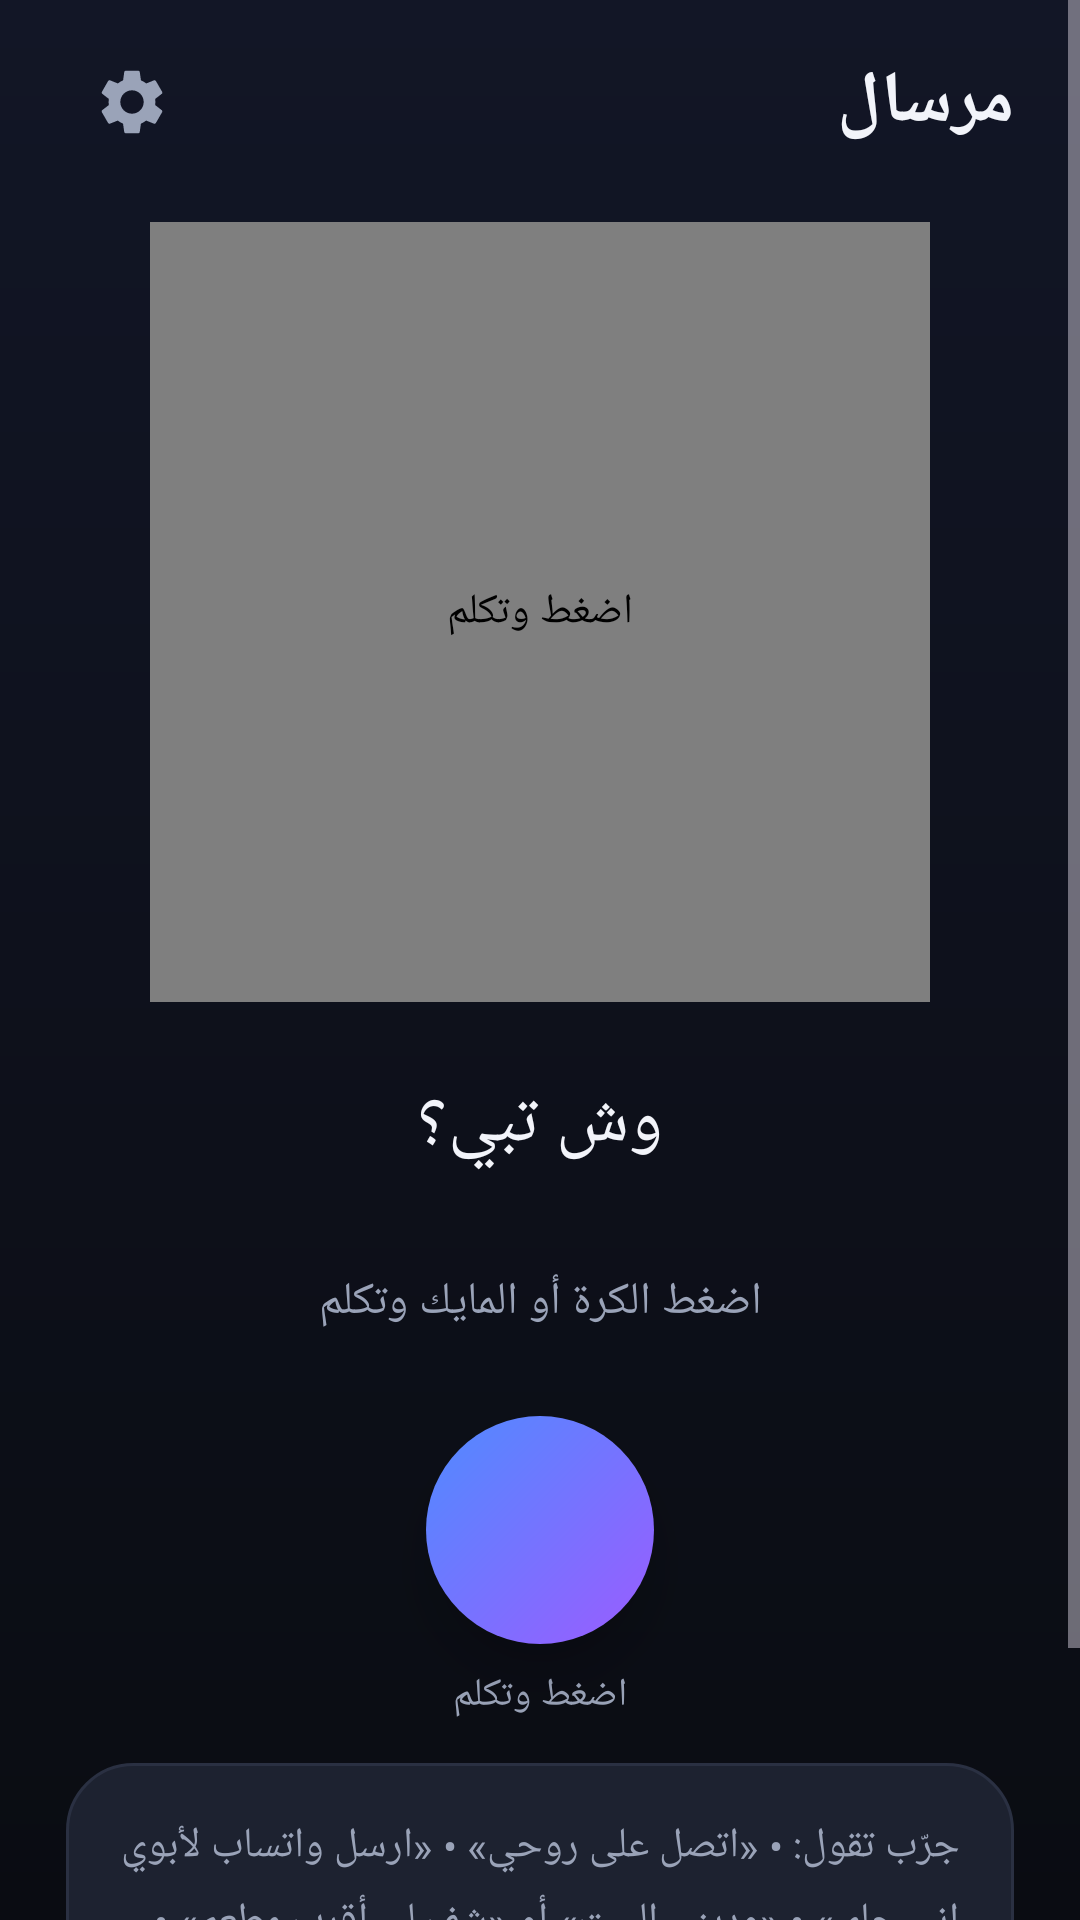

The Android layout XML behind this screen, and the referenced resources:
<!-- AndroidManifest.xml: application theme Theme.Naffith -->
<!-- res/layout/activity_main.xml -->
<?xml version="1.0" encoding="utf-8"?>
<ScrollView xmlns:android="http://schemas.android.com/apk/res/android"
    android:layout_width="match_parent"
    android:layout_height="match_parent"
    android:fillViewport="true">

    <LinearLayout
        android:layout_width="match_parent"
        android:layout_height="wrap_content"
        android:gravity="center_horizontal"
        android:layoutDirection="rtl"
        android:orientation="vertical"
        android:paddingHorizontal="22dp"
        android:paddingTop="12dp"
        android:paddingBottom="28dp">

        
        <LinearLayout
            android:layout_width="match_parent"
            android:layout_height="wrap_content"
            android:gravity="center_vertical"
            android:orientation="horizontal">

            <TextView
                android:layout_width="0dp"
                android:layout_height="wrap_content"
                android:layout_weight="1"
                android:text="@string/app_name"
                android:textColor="@color/text_primary"
                android:textSize="24sp"
                android:textStyle="bold" />

            <ImageButton
                android:id="@+id/settingsButton"
                android:layout_width="44dp"
                android:layout_height="44dp"
                android:background="?attr/selectableItemBackgroundBorderless"
                android:contentDescription="@string/settings_description"
                android:src="@drawable/ic_settings" />
        </LinearLayout>

        
        <com.naffith.app.VoiceOrbView
            android:id="@+id/orbView"
            android:layout_width="260dp"
            android:layout_height="260dp"
            android:layout_marginTop="18dp"
            android:contentDescription="@string/mic_description" />

        <TextView
            android:id="@+id/transcriptText"
            android:layout_width="match_parent"
            android:layout_height="wrap_content"
            android:layout_marginTop="8dp"
            android:gravity="center"
            android:lineSpacingExtra="4dp"
            android:minHeight="64dp"
            android:text="@string/transcript_placeholder"
            android:textColor="@color/text_primary"
            android:textIsSelectable="true"
            android:textSize="24sp" />

        <TextView
            android:id="@+id/statusText"
            android:layout_width="match_parent"
            android:layout_height="wrap_content"
            android:layout_marginTop="8dp"
            android:gravity="center"
            android:minHeight="40dp"
            android:text="@string/status_ready"
            android:textColor="@color/text_secondary"
            android:textSize="15sp" />

        
        <TextView
            android:id="@+id/answerText"
            android:layout_width="match_parent"
            android:layout_height="wrap_content"
            android:layout_marginTop="10dp"
            android:background="@drawable/bg_card"
            android:lineSpacingExtra="5dp"
            android:padding="18dp"
            android:textColor="@color/text_primary"
            android:textIsSelectable="true"
            android:textSize="17sp"
            android:visibility="gone" />

        <ImageButton
            android:id="@+id/micButton"
            android:layout_width="76dp"
            android:layout_height="76dp"
            android:layout_marginTop="18dp"
            android:background="@drawable/bg_mic_idle"
            android:contentDescription="@string/mic_description"
            android:elevation="10dp"
            android:padding="20dp"
            android:scaleType="fitCenter"
            android:src="@drawable/ic_mic" />

        <TextView
            android:layout_width="wrap_content"
            android:layout_height="wrap_content"
            android:layout_marginTop="8dp"
            android:text="@string/tap_to_talk"
            android:textColor="@color/text_secondary"
            android:textSize="13sp" />

        <TextView
            android:layout_width="match_parent"
            android:layout_height="wrap_content"
            android:layout_marginTop="14dp"
            android:background="@drawable/bg_card"
            android:lineSpacingExtra="6dp"
            android:padding="18dp"
            android:text="@string/examples"
            android:textColor="@color/text_secondary"
            android:textSize="14sp" />
    </LinearLayout>
</ScrollView>
<!-- resources referenced by this layout -->
<resources>
  <color name="text_primary">#F2F4FA</color>
  <color name="text_secondary">#9AA3B8</color>
  <!-- drawable bg_card (drawable) -->
  <?xml version="1.0" encoding="utf-8"?>
  <shape xmlns:android="http://schemas.android.com/apk/res/android" android:shape="rectangle">
      <solid android:color="@color/surface_card" />
      <stroke android:width="1dp" android:color="@color/surface_stroke" />
      <corners android:radius="22dp" />
  </shape>
  <!-- drawable bg_mic_idle (drawable) -->
  <?xml version="1.0" encoding="utf-8"?>
  <shape xmlns:android="http://schemas.android.com/apk/res/android" android:shape="oval">
      <gradient
          android:angle="315"
          android:endColor="@color/orb_violet"
          android:startColor="@color/orb_blue" />
  </shape>
  <string name="app_name">مرسال</string>
  <string name="examples">جرّب تقول:
  • «اتصل على روحي»
  • «ارسل واتساب لأبوي إني جاي»
  • «وديني البيت» أو «شف لي أقرب مطعم»
  • «افتح التيك توك وابحث عن طبخ»
  • أو اسأل أي سؤال وسولف معي</string>
  <string name="mic_description">اضغط وتكلم</string>
  <string name="settings_description">الإعدادات</string>
  <string name="status_ready">اضغط الكرة أو المايك وتكلم</string>
  <string name="tap_to_talk">اضغط وتكلم</string>
  <string name="transcript_placeholder">وش تبي؟</string>
  <style name="Theme.Naffith" parent="Theme.Material3.Dark.NoActionBar">
          <item name="colorPrimary">@color/brand</item>
          <item name="colorOnPrimary">@color/white</item>
          <item name="colorPrimaryContainer">@color/brand_dark</item>
          <item name="colorOnPrimaryContainer">@color/white</item>
          <item name="colorSecondaryContainer">@color/surface_stroke</item>
          <item name="colorOnSecondaryContainer">@color/text_primary</item>
          <item name="colorSurface">@color/surface</item>
          <item name="colorOnSurface">@color/text_primary</item>
          <item name="android:colorBackground">@color/bg</item>
          <item name="android:windowBackground">@drawable/bg_screen</item>
          <item name="android:statusBarColor">@color/bg_top</item>
          <item name="android:navigationBarColor">@color/bg</item>
      </style>
  <color name="surface_card">#1D2230</color>
  <color name="surface_stroke">#2A3042</color>
  <color name="orb_violet">#9B5CFF</color>
  <color name="orb_blue">#4F8BFF</color>
  <color name="brand">#8B6CFF</color>
  <color name="white">#FFFFFF</color>
  <color name="brand_dark">#5B3FD9</color>
  <color name="surface">#161A24</color>
  <color name="bg">#0A0C12</color>
  <!-- drawable bg_screen (drawable) -->
  <?xml version="1.0" encoding="utf-8"?>
  <shape xmlns:android="http://schemas.android.com/apk/res/android" android:shape="rectangle">
      <gradient
          android:angle="270"
          android:endColor="@color/bg"
          android:startColor="@color/bg_top" />
  </shape>
  <color name="bg_top">#121626</color>
</resources>
